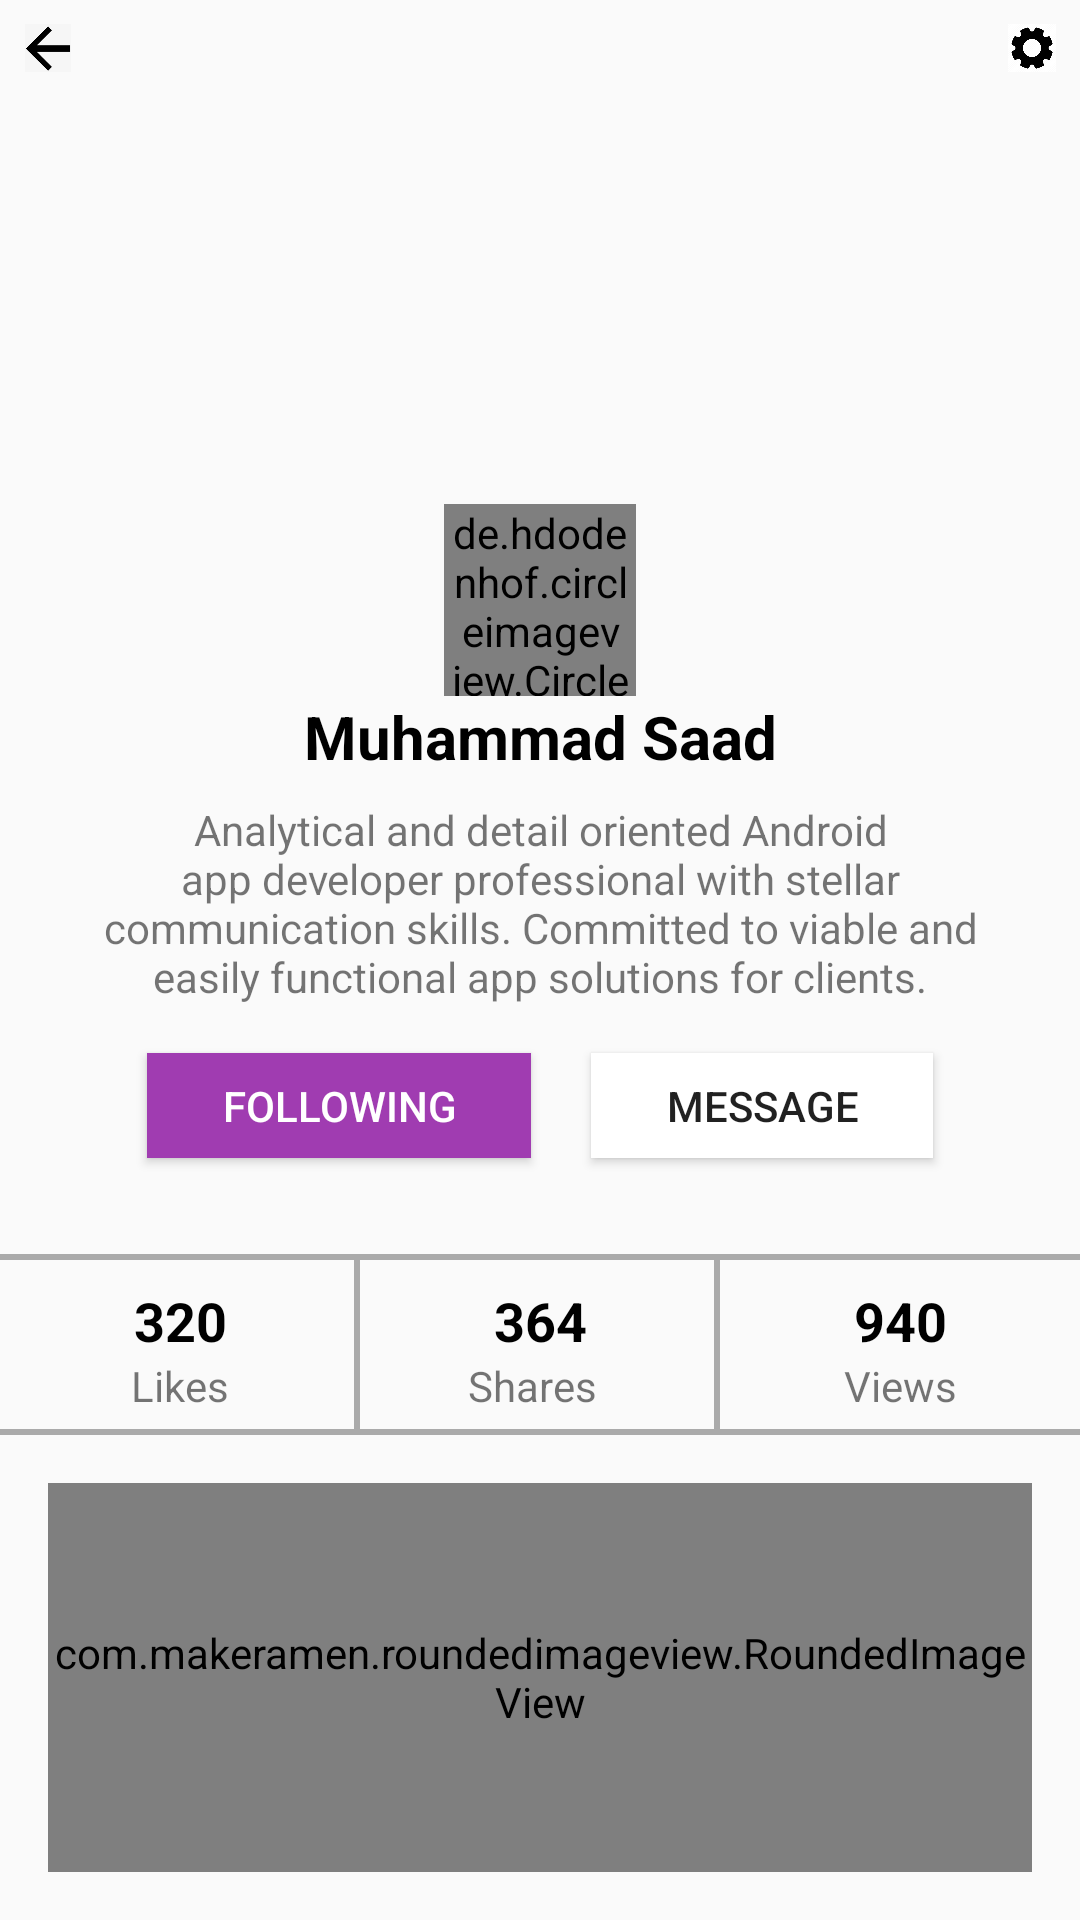

Reconstruct the res/layout file that produces this screen, plus the resources it refers to.
<!-- AndroidManifest.xml: application theme Theme.LabTask03 -->
<!-- res/layout/activity_main.xml -->
<?xml version="1.0" encoding="utf-8"?>
<android.support.constraint.ConstraintLayout xmlns:android="http://schemas.android.com/apk/res/android"
    xmlns:app="http://schemas.android.com/apk/res-auto"
    xmlns:tools="http://schemas.android.com/tools"
    android:layout_width="match_parent"
    android:layout_height="match_parent"
    tools:context=".MainActivity">

    <ImageView
        android:id="@+id/imageView3"
        android:layout_width="410dp"
        android:layout_height="200dp"
        android:scaleType="centerCrop"
        app:layout_constraintEnd_toEndOf="parent"
        app:layout_constraintHorizontal_bias="0.0"
        app:layout_constraintStart_toStartOf="parent"
        app:layout_constraintTop_toTopOf="parent"
        app:srcCompat="@drawable/background" />

    <ImageView
        android:id="@+id/imageView4"
        android:layout_width="16dp"
        android:layout_height="16dp"
        android:layout_marginStart="8dp"
        android:layout_marginTop="8dp"
        app:layout_constraintStart_toStartOf="parent"
        app:layout_constraintTop_toTopOf="parent"
        app:srcCompat="@drawable/backarrow" />

    <ImageView
        android:id="@+id/imageView6"
        android:layout_width="16dp"
        android:layout_height="16dp"
        android:layout_marginEnd="8dp"
        android:layout_marginBottom="8dp"
        app:layout_constraintBottom_toBottomOf="@+id/imageView3"
        app:layout_constraintEnd_toEndOf="parent"
        app:srcCompat="@drawable/camera" />

    <ImageView
        android:id="@+id/imageView5"
        android:layout_width="16dp"
        android:layout_height="16dp"
        android:layout_marginTop="8dp"
        android:layout_marginEnd="8dp"
        app:layout_constraintEnd_toEndOf="parent"
        app:layout_constraintTop_toTopOf="parent"
        app:srcCompat="@drawable/sttingd" />

    <de.hdodenhof.circleimageview.CircleImageView
        android:id="@+id/imageView"
        android:layout_width="64dp"
        android:layout_height="64dp"
        android:src="@drawable/mydp"
        app:civ_border_color="@color/white"
        app:civ_border_width="2dp"
        app:layout_constraintBottom_toBottomOf="@+id/imageView3"
        app:layout_constraintEnd_toEndOf="parent"
        app:layout_constraintStart_toStartOf="parent"
        app:layout_constraintTop_toBottomOf="@+id/imageView3"
        app:layout_constraintVertical_bias="0.375" />

    <TextView
        android:id="@+id/textView2"
        android:layout_width="wrap_content"
        android:layout_height="wrap_content"
        android:text="Muhammad Saad"
        android:textColor="@color/black"
        android:textSize="20sp"
        android:textStyle="bold"
        app:layout_constraintEnd_toEndOf="@+id/imageView"
        app:layout_constraintStart_toStartOf="@+id/imageView"
        app:layout_constraintTop_toBottomOf="@+id/imageView" />

    <TextView
        android:id="@+id/textView3"
        android:layout_width="0dp"
        android:layout_height="wrap_content"
        android:layout_marginStart="24dp"
        android:layout_marginTop="8dp"
        android:layout_marginEnd="24dp"
        android:gravity="center"
        android:text="Analytical and detail oriented Android app developer
professional with stellar communication skills. Committed to viable and
easily functional app solutions for clients."
        app:layout_constraintEnd_toEndOf="parent"
        app:layout_constraintHorizontal_bias="0.0"
        app:layout_constraintStart_toStartOf="parent"
        app:layout_constraintTop_toBottomOf="@+id/textView2" />

    <Button
        android:id="@+id/button"
        android:layout_width="wrap_content"
        android:layout_height="35dp"
        android:layout_marginTop="16dp"
        android:background="#A03CB1"
        android:paddingLeft="25dp"
        android:paddingRight="25dp"
        android:text="Following"
        android:textColor="@color/white"
        app:layout_constraintEnd_toStartOf="@+id/button2"

        app:layout_constraintHorizontal_bias="0.5"
        app:layout_constraintHorizontal_chainStyle="packed"
        app:layout_constraintStart_toStartOf="parent"
        app:layout_constraintTop_toBottomOf="@+id/textView3" />

    <Button
        android:id="@+id/button2"
        android:layout_width="wrap_content"
        android:layout_height="35dp"
        android:layout_marginStart="20dp"
        android:layout_marginTop="16dp"
        android:background="@color/white"
        android:paddingLeft="25dp"
        android:paddingRight="25dp"
        android:text="Message"
        app:layout_constraintEnd_toEndOf="parent"
        app:layout_constraintHorizontal_bias="0.5"
        app:layout_constraintStart_toEndOf="@+id/button"
        app:layout_constraintTop_toBottomOf="@+id/textView3" />

    <View
        android:id="@+id/view"
        android:layout_width="wrap_content"
        android:layout_height="2dp"
        android:layout_marginTop="32dp"
        android:background="@android:color/darker_gray"
        app:layout_constraintEnd_toEndOf="parent"
        app:layout_constraintTop_toBottomOf="@+id/button" />

    <TextView
        android:id="@+id/textView4"
        android:layout_width="0dp"
        android:layout_height="wrap_content"
        android:layout_marginTop="8dp"
        android:gravity="center"
        android:text="320"
        android:textColor="@color/black"
        android:textSize="18dp"
        android:textStyle="bold"
        app:layout_constraintEnd_toStartOf="@+id/textView6"
        app:layout_constraintHorizontal_bias="0.5"
        app:layout_constraintStart_toStartOf="parent"
        app:layout_constraintTop_toBottomOf="@+id/view" />

    <TextView
        android:id="@+id/textView5"
        android:layout_width="0dp"
        android:layout_height="wrap_content"
        android:layout_marginTop="8dp"
        android:gravity="center"
        android:text="940"
        android:textColor="@color/black"
        android:textSize="18dp"
        android:textStyle="bold"
        app:layout_constraintEnd_toEndOf="parent"
        app:layout_constraintHorizontal_bias="0.5"
        app:layout_constraintStart_toEndOf="@+id/textView6"

        app:layout_constraintTop_toBottomOf="@+id/view" />

    <TextView
        android:id="@+id/textView6"
        android:layout_width="0dp"
        android:layout_height="wrap_content"
        android:layout_marginTop="8dp"
        android:gravity="center"
        android:text="364"
        android:textColor="@color/black"
        android:textSize="18dp"
        android:textStyle="bold"
        app:layout_constraintEnd_toStartOf="@+id/textView5"
        app:layout_constraintHorizontal_bias="0.5"
        app:layout_constraintStart_toEndOf="@+id/textView4"
        app:layout_constraintTop_toBottomOf="@+id/view" />

    <View
        android:id="@+id/view2"
        android:layout_width="wrap_content"
        android:layout_height="2dp"
        android:layout_marginTop="24dp"
        android:background="@android:color/darker_gray"
        app:layout_constraintStart_toStartOf="parent"
        app:layout_constraintTop_toBottomOf="@+id/textView6" />

    <TextView
        android:id="@+id/textView7"
        android:layout_width="wrap_content"
        android:layout_height="wrap_content"
        android:text="Likes"
        app:layout_constraintEnd_toEndOf="@+id/textView4"
        app:layout_constraintStart_toStartOf="@+id/textView4"
        app:layout_constraintTop_toBottomOf="@+id/textView4" />

    <TextView
        android:id="@+id/textView8"
        android:layout_width="wrap_content"
        android:layout_height="wrap_content"
        android:text="Shares"
        app:layout_constraintEnd_toStartOf="@+id/textView5"
        app:layout_constraintHorizontal_bias="0.468"
        app:layout_constraintStart_toEndOf="@+id/textView4"
        app:layout_constraintTop_toBottomOf="@+id/textView4" />

    <TextView
        android:id="@+id/textView9"
        android:layout_width="wrap_content"
        android:layout_height="wrap_content"
        android:text="Views"
        app:layout_constraintEnd_toEndOf="parent"
        app:layout_constraintStart_toStartOf="@+id/textView5"
        app:layout_constraintTop_toBottomOf="@+id/textView5" />

    <View
        android:id="@+id/view3"
        android:layout_width="2dp"

        android:layout_height="0dp"
        android:background="@android:color/darker_gray"
        app:layout_constraintBottom_toBottomOf="@+id/view2"
        app:layout_constraintEnd_toEndOf="@+id/textView4"
        app:layout_constraintTop_toTopOf="@+id/view" />

    <View
        android:id="@+id/view4"
        android:layout_width="2dp"
        android:layout_height="0dp"
        android:background="@android:color/darker_gray"
        app:layout_constraintBottom_toBottomOf="@+id/view2"
        app:layout_constraintEnd_toStartOf="@+id/textView5"
        app:layout_constraintTop_toTopOf="@+id/view" />

    <com.makeramen.roundedimageview.RoundedImageView
        android:id="@+id/imageView2"
        android:layout_width="0dp"
        android:layout_height="0dp"
        android:layout_marginStart="16dp"
        android:layout_marginTop="16dp"
        android:layout_marginEnd="16dp"
        android:layout_marginBottom="16dp"
        android:scaleType="centerCrop"
        android:src="@drawable/pcsetup"
        app:layout_constraintBottom_toBottomOf="parent"
        app:layout_constraintEnd_toEndOf="parent"
        app:layout_constraintHorizontal_bias="0.0"
        app:layout_constraintStart_toStartOf="parent"
        app:layout_constraintTop_toBottomOf="@+id/view3"
        app:layout_constraintVertical_bias="0.0"
        app:riv_corner_radius="20dp" />
</android.support.constraint.ConstraintLayout>
<!-- resources referenced by this layout -->
<resources>
  <!-- drawable backarrow: png bitmap (drawable, 971 bytes) -->
  <!-- drawable mydp: jpeg bitmap (drawable, 85799 bytes) -->
  <!-- drawable sttingd: png bitmap (drawable, 4740 bytes) -->
  <style name="Theme.LabTask03" parent="Theme.AppCompat.Light.DarkActionBar">
          
          <item name="colorPrimary">@color/purple_500</item>
          <item name="colorPrimaryDark">@color/purple_700</item>
          <item name="colorAccent">@color/teal_200</item>
          
      </style>
  <!-- not gathered from this repository: default colours our renderer supplied (Android Studio template values) -->
  <color name="purple_500">#FF6200EE</color>
  <color name="purple_700">#FF3700B3</color>
  <color name="teal_200">#FF03DAC5</color>
  <color name="black">#FF000000</color>
  <color name="white">#FFFFFFFF</color>
</resources>
